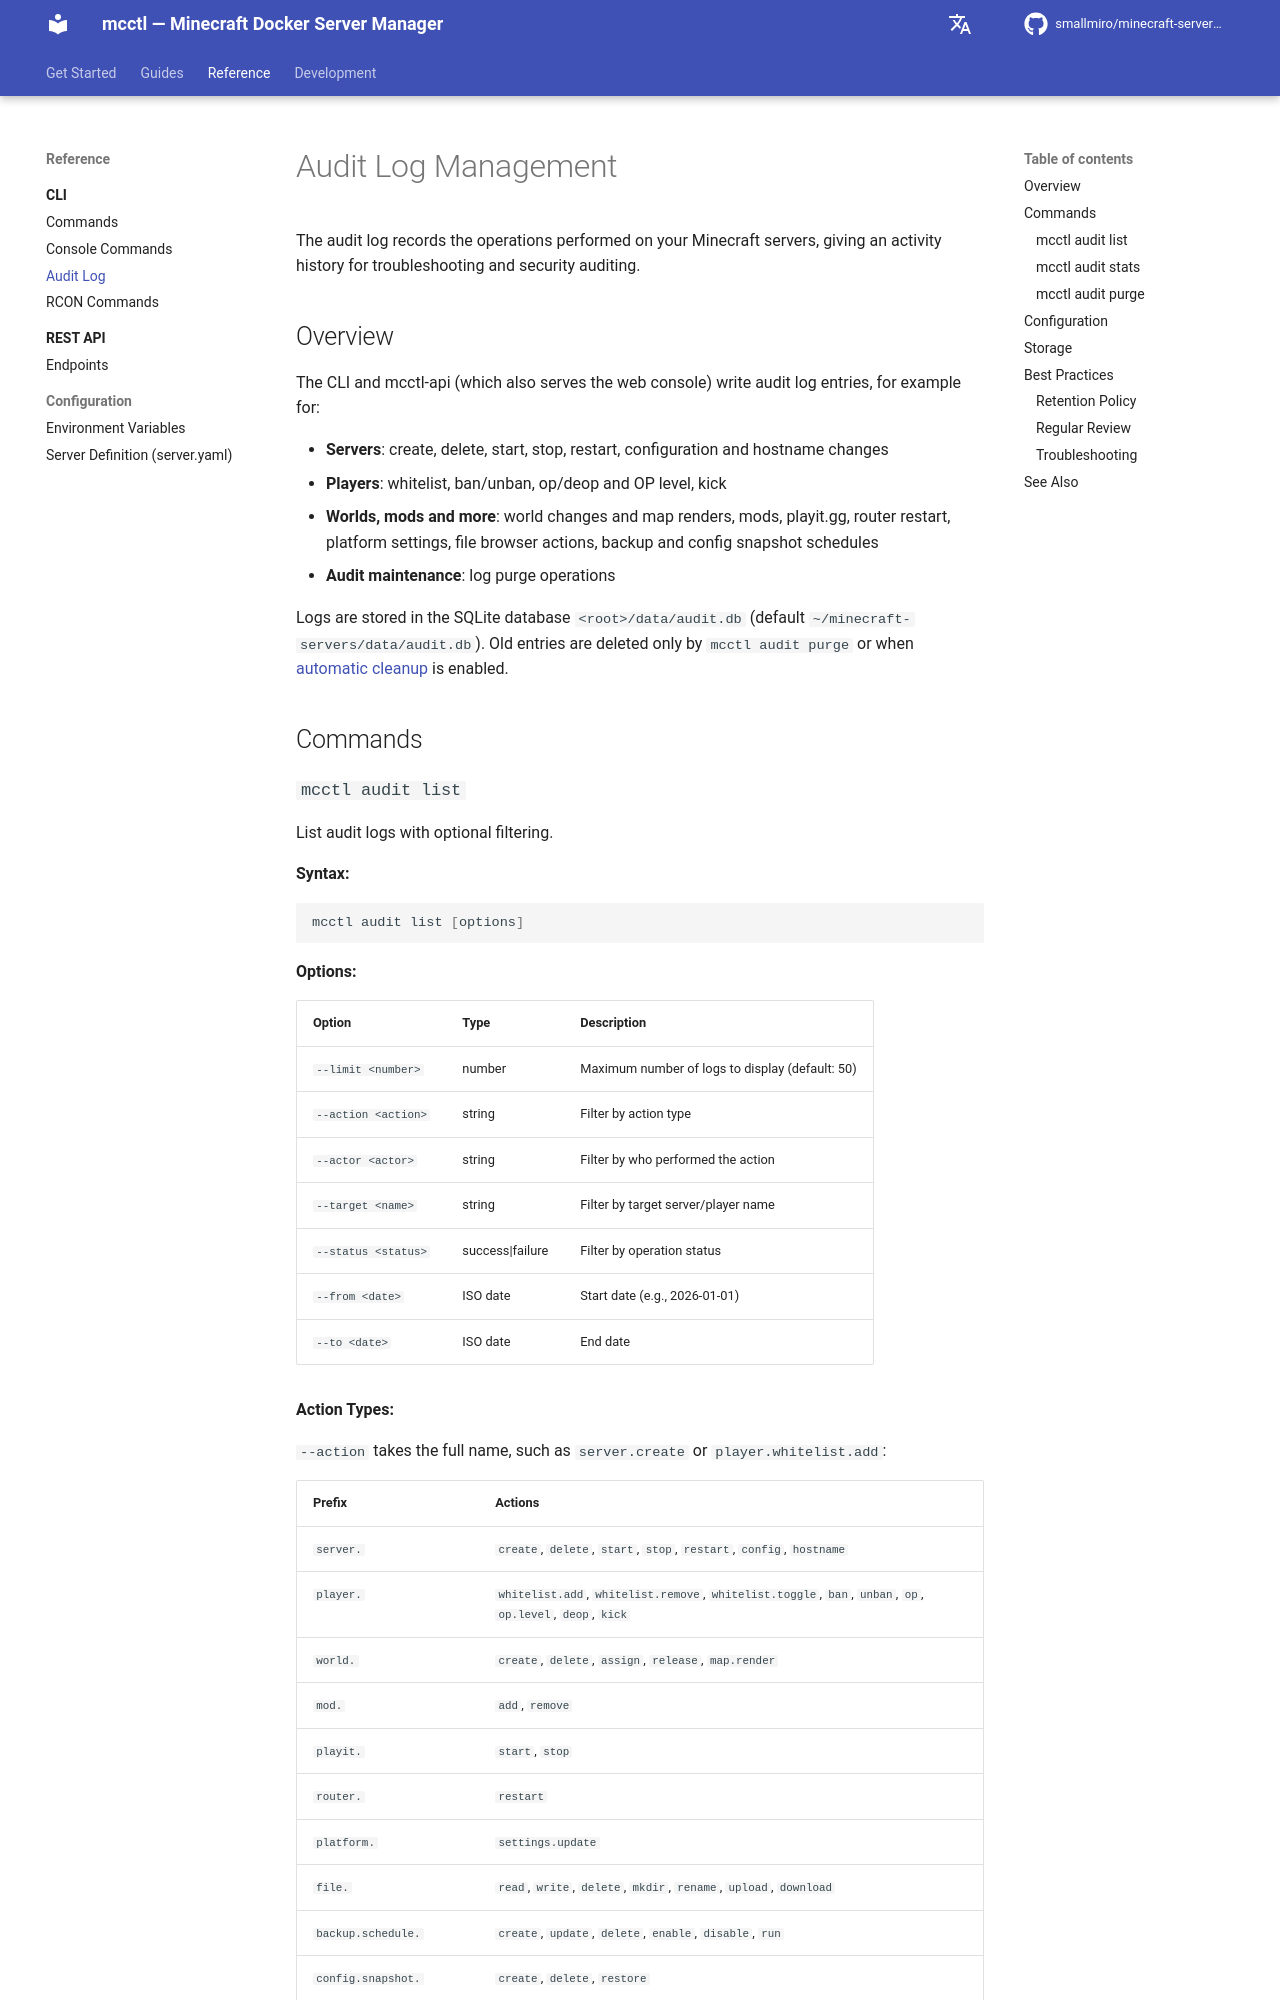

repository: smallmiro/minecraft-server-manager · page: cli/audit-log/index.html · generator: mkdocs

# Audit Log Management

The audit log records the operations performed on your Minecraft servers, giving an activity history for troubleshooting and security auditing.

## Overview

The CLI and mcctl-api (which also serves the web console) write audit log entries, for example for:

- **Servers**: create, delete, start, stop, restart, configuration and hostname changes
- **Players**: whitelist, ban/unban, op/deop and OP level, kick
- **Worlds, mods and more**: world changes and map renders, mods, playit.gg, router restart, platform settings, file browser actions, backup and config snapshot schedules
- **Audit maintenance**: log purge operations

Logs are stored in the SQLite database `<root>/data/audit.db` (default `~/minecraft-servers/data/audit.db`). Old entries are deleted only by `mcctl audit purge` or when [automatic cleanup](#configuration) is enabled.

## Commands
